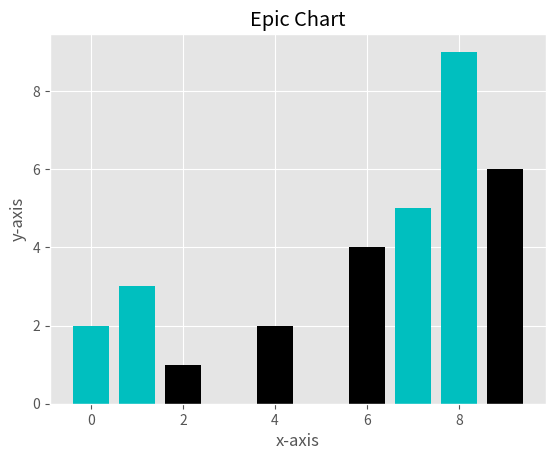

The matplotlib source for this figure:
__author__ = 'davidnovogrodsky_wrk'
__author__ = 'davidnovogrodsky_wrk'

from matplotlib import pyplot as plt
from matplotlib import style

# adding a predefined style
style.use('ggplot')

x = [0,1,7,8]
y = [2,3,5,9]

x2 = [2,4,6,9]
y2 = [1,2,4,6]

print(len(x))
print(len(y))

# note color parameters different than in line graph
# bars are not rendered in different colors by default
plt.bar(x,y,color='c', align='center')
plt.bar(x2,y2,color='k', align='center')

# adding titles and labels
plt.title("Epic Chart")
plt.ylabel('y-axis')
plt.xlabel('x-axis')

plt.show()